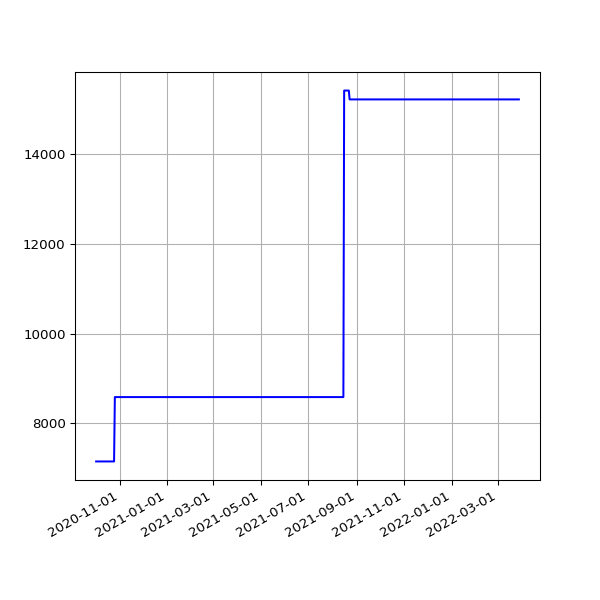

Values plotted in this chart, from the file beside it:
date, value
2020-10-02 19:19:54 +0100, 7147
2020-10-03 19:16:41 +0100, 7147
2020-10-04 19:16:09 +0100, 7147
2020-10-05 19:13:11 +0100, 7147
2020-10-06 19:15:51 +0100, 7147
2020-10-07 19:15:46 +0100, 7147
2020-10-08 19:17:15 +0100, 7147
2020-10-09 19:17:00 +0100, 7147
2020-10-10 19:13:18 +0100, 7147
2020-10-11 19:10:55 +0100, 7147
2020-10-12 19:14:45 +0100, 7147
2020-10-13 19:12:29 +0100, 7147
2020-10-14 19:41:12 +0100, 7147
2020-10-15 19:59:18 +0100, 7147
2020-10-16 20:52:19 +0100, 7147
2020-10-17 21:15:06 +0100, 7147
2020-10-18 19:31:14 +0100, 7147
2020-10-19 19:40:02 +0100, 7147
2020-10-20 19:43:31 +0100, 7147
2020-10-21 19:30:51 +0100, 7147
2020-10-22 19:42:42 +0100, 7147
2020-10-23 19:51:27 +0100, 7147
2020-10-24 19:47:15 +0100, 7147
2020-10-25 19:36:31 +0000, 7147
2020-10-26 19:23:33 +0000, 8584
2020-10-27 19:23:15 +0000, 8584
2020-10-28 19:26:21 +0000, 8584
2020-10-30 19:21:27 +0000, 8584
2020-10-31 19:21:39 +0000, 8584
2020-11-01 19:27:53 +0000, 8584
2020-11-02 19:25:21 +0000, 8584
2020-11-03 19:30:23 +0000, 8584
2020-11-04 19:23:29 +0000, 8584
2020-11-05 19:13:12 +0000, 8584
2020-11-06 19:18:18 +0000, 8584
2020-11-07 19:13:30 +0000, 8584
2020-11-08 19:19:51 +0000, 8584
2020-11-09 19:19:16 +0000, 8584
2020-11-10 19:25:03 +0000, 8584
2020-11-11 19:22:25 +0000, 8584
2020-11-12 19:22:38 +0000, 8584
2020-11-13 19:20:48 +0000, 8584
2020-11-14 19:22:15 +0000, 8584
2020-11-15 19:36:38 +0000, 8584
2020-11-16 19:23:10 +0000, 8584
2020-11-17 19:26:26 +0000, 8584
2020-11-18 19:24:58 +0000, 8584
2020-11-19 19:21:49 +0000, 8584
2020-11-20 19:23:53 +0000, 8584
2020-11-21 19:19:15 +0000, 8584
2020-11-22 19:24:39 +0000, 8584
2020-11-23 19:25:48 +0000, 8584
2020-11-24 19:22:52 +0000, 8584
2020-11-25 19:29:28 +0000, 8584
2020-11-26 19:30:14 +0000, 8584
2020-11-27 19:31:35 +0000, 8584
2020-11-28 19:22:31 +0000, 8584
2020-11-29 19:29:18 +0000, 8584
2020-11-30 19:34:10 +0000, 8584
2020-12-01 19:30:58 +0000, 8584
... 459 more rows
